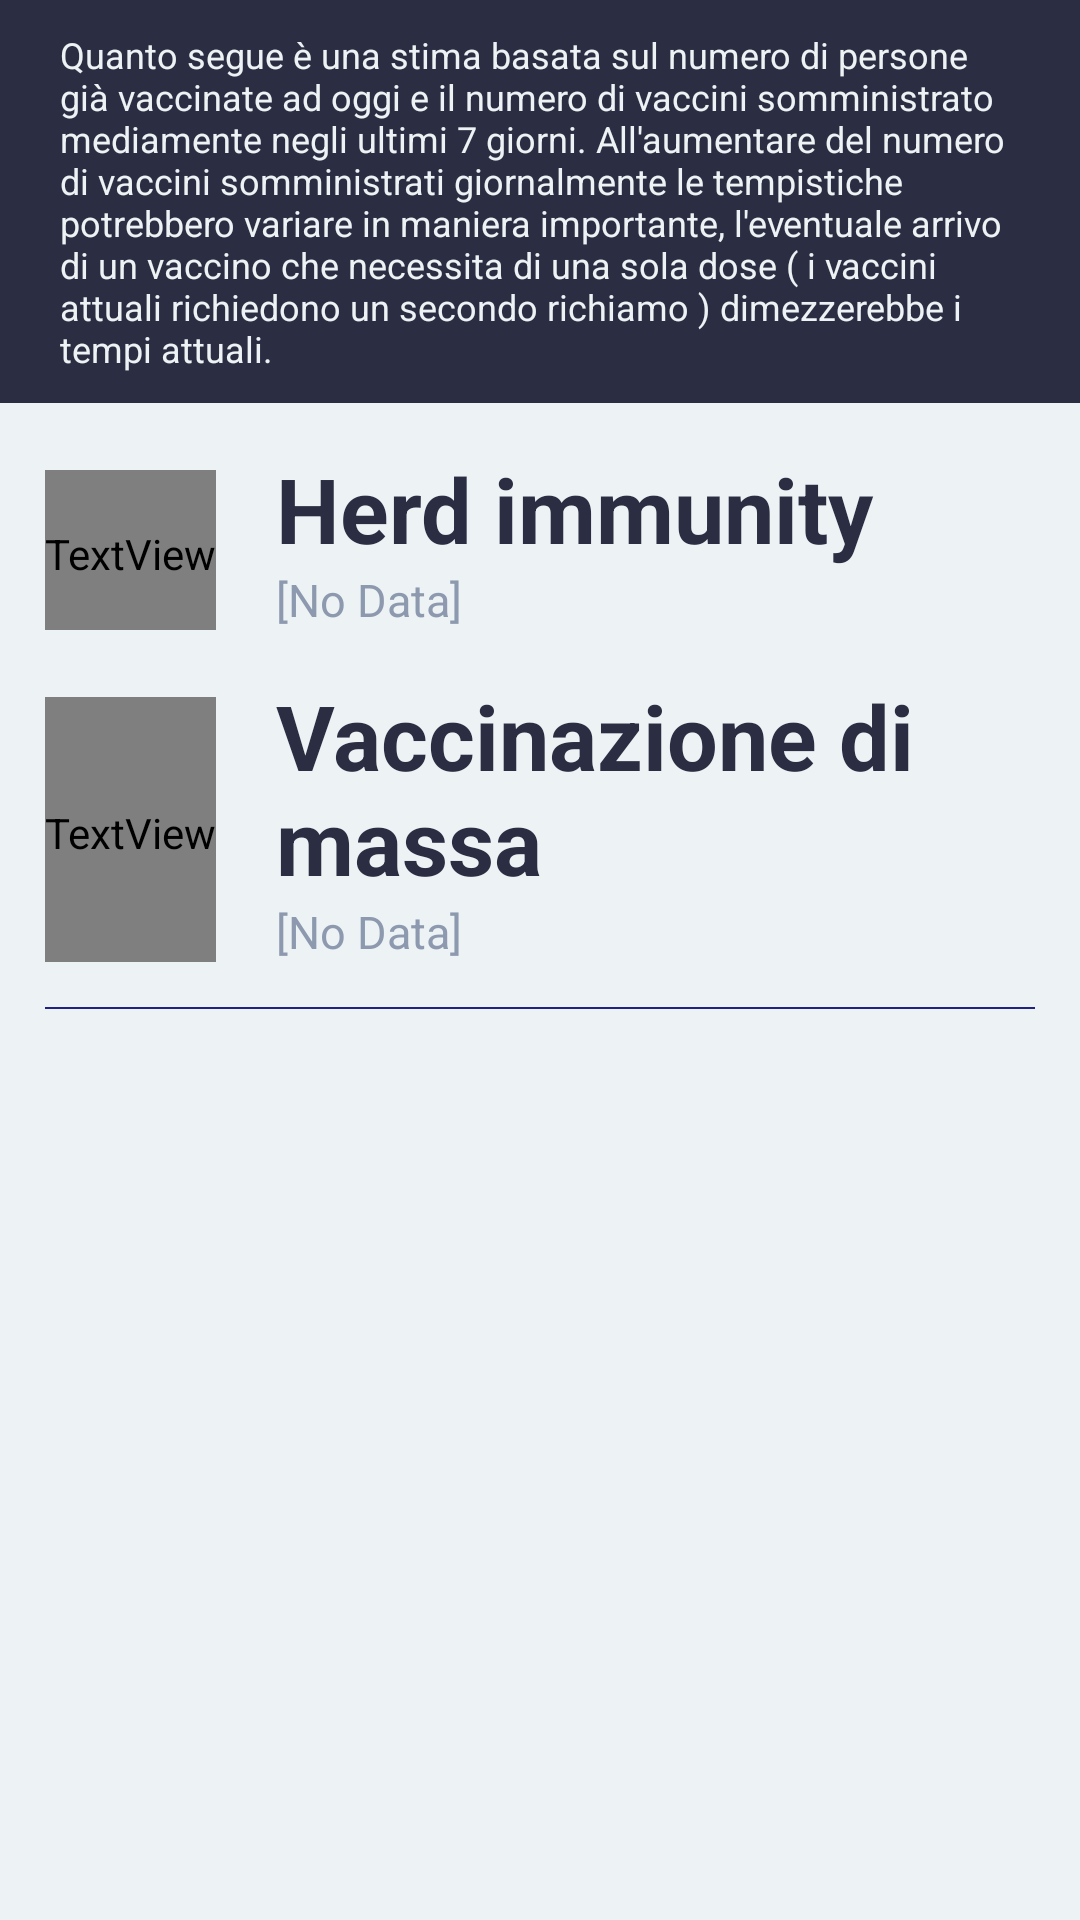

Write the Android layout XML for this screen, with the resource values it uses.
<!-- AndroidManifest.xml: application theme Theme.VacciniStats -->
<!-- res/layout/fragment_previsioni.xml -->
<?xml version="1.0" encoding="utf-8"?>
<FrameLayout xmlns:android="http://schemas.android.com/apk/res/android"
    xmlns:tools="http://schemas.android.com/tools"
    android:layout_width="fill_parent"
    android:layout_height="fill_parent"
    android:background="@color/Background_1">

    <ScrollView
        android:layout_width="fill_parent"
        android:layout_height="wrap_content">

        <LinearLayout
            android:layout_width="fill_parent"
            android:layout_height="wrap_content"
            android:orientation="vertical">

            <TextView
                android:layout_width="fill_parent"
                android:layout_height="wrap_content"
                android:paddingTop="10dp"
                android:paddingStart="20dp"
                android:paddingEnd="20dp"
                android:textColor="@color/Background_1"
                android:textSize="12sp"
                android:text="@string/Previsioni_Explanation"
                android:background="@color/Text_Big"
                android:paddingBottom="10dp"
                />

            <LinearLayout
                android:layout_width="fill_parent"
                android:layout_height="wrap_content"
                android:orientation="horizontal"
                android:layout_marginStart="15dp"
                android:layout_marginTop="15dp"
                android:layout_marginEnd="15dp">

            <TextView
                android:layout_width="wrap_content"
                android:layout_height="match_parent"
                android:gravity="top"
                android:layout_marginTop="5dp"
                android:fontFamily="@font/free_solid_900"
                android:textSize="35sp"
                android:textColor="@color/Icons"
                android:layout_gravity="center_vertical"
                android:text=""/>

            <LinearLayout
                android:layout_width="wrap_content"
                android:layout_height="wrap_content"
                android:layout_marginStart="20dp"
                android:orientation="vertical">

                <TextView
                    android:layout_width="wrap_content"
                    android:layout_height="wrap_content"
                    android:textSize="30sp"
                    android:textStyle="bold"
                    android:textColor="@color/Text_Big"
                    android:text="@string/Herd_immunity"/>

                <TextView
                    android:layout_width="wrap_content"
                    android:layout_height="wrap_content"
                    android:textSize="15sp"
                    android:id="@+id/tv_herd_immunity_text"
                    android:textColor="@color/Text_Small"
                    android:text="@string/No_Data"/>

            </LinearLayout>

            </LinearLayout>

            <LinearLayout
                android:layout_width="fill_parent"
                android:layout_height="wrap_content"
                android:orientation="horizontal"
                android:layout_marginStart="15dp"
                android:layout_marginTop="15dp"
                android:layout_marginEnd="15dp">

                <TextView
                    android:layout_width="wrap_content"
                    android:layout_height="match_parent"
                    android:gravity="top"
                    android:layout_marginTop="5dp"
                    android:fontFamily="@font/free_solid_900"
                    android:textSize="35sp"
                    android:textColor="@color/Icons"
                    android:layout_gravity="center_vertical"
                    android:text=""/>

                <LinearLayout
                    android:layout_width="wrap_content"
                    android:layout_height="wrap_content"
                    android:layout_marginStart="20dp"
                    android:orientation="vertical">

                    <TextView
                        android:layout_width="wrap_content"
                        android:layout_height="wrap_content"
                        android:textSize="30sp"
                        android:textStyle="bold"
                        android:textColor="@color/Text_Big"
                        android:text="@string/Vaccinazione_Massa"/>

                    <TextView
                        android:layout_width="wrap_content"
                        android:layout_height="wrap_content"
                        android:textSize="15sp"
                        android:id="@+id/tv_vaccinazione_massa_text"
                        android:textColor="@color/Text_Small"
                        android:text="@string/No_Data"/>

                </LinearLayout>

            </LinearLayout>

            <View
                android:layout_width="fill_parent"
                android:layout_height="0.5dp"
                android:layout_margin="15dp"
                android:background="@color/Dividing_Bar"/>

            <LinearLayout
                android:layout_width="fill_parent"
                android:layout_height="wrap_content"
                android:layout_margin="10dp"
                android:orientation="vertical">

            <TextView
                android:layout_width="fill_parent"
                android:layout_height="wrap_content"
                android:textSize="15sp"
                android:layout_marginStart="10dp"
                android:layout_marginEnd="10dp"
                android:textColor="@color/Text_Small"
                android:id="@+id/tv_formule" />

            </LinearLayout>

        </LinearLayout>

    </ScrollView>
</FrameLayout>
<!-- resources referenced by this layout -->
<resources>
  <color name="Background_1">#FFedf2f4</color>
  <color name="Dividing_Bar">#FF22227F</color>
  <color name="Icons">#FFef233c</color>
  <color name="Text_Big">#FF2b2d42</color>
  <color name="Text_Small">#FF8d99ae</color>
  <string name="Herd_immunity">Herd immunity</string>
  <string name="No_Data" translatable="false">[No Data]</string>
  <string name="Previsioni_Explanation">Quanto segue è una stima basata sul numero di persone già vaccinate ad oggi e il numero di vaccini somministrato mediamente negli ultimi 7 giorni. All\'aumentare del numero di vaccini somministrati giornalmente le tempistiche potrebbero variare in maniera importante, l\'eventuale arrivo di un vaccino che necessita di una sola dose ( i vaccini attuali richiedono un secondo richiamo ) dimezzerebbe i tempi attuali.</string>
  <string name="Vaccinazione_Massa" translatable="false">Vaccinazione di massa</string>
  <style name="Theme.VacciniStats" parent="Theme.MaterialComponents.DayNight.DarkActionBar">
          
          <item name="colorPrimary">@color/Primary</item>
          <item name="colorPrimaryVariant">@color/PrimaryVariant</item>
          <item name="colorOnPrimary">@color/OnPrimary</item>
          
          <item name="colorSecondary">@color/teal_200</item>
          <item name="colorSecondaryVariant">@color/teal_700</item>
          <item name="colorOnSecondary">@color/black</item>
          
          <item name="android:statusBarColor" tools:targetApi="l">?attr/colorPrimaryVariant</item>
          
      </style>
  <color name="Primary">#FF2b2d42</color>
  <color name="PrimaryVariant">#FF8d99ae</color>
  <color name="OnPrimary">#FFFFFFDD</color>
  <color name="teal_200">#FF03DAC5</color>
  <color name="teal_700">#FF018786</color>
  <color name="black">#FF000000</color>
</resources>
